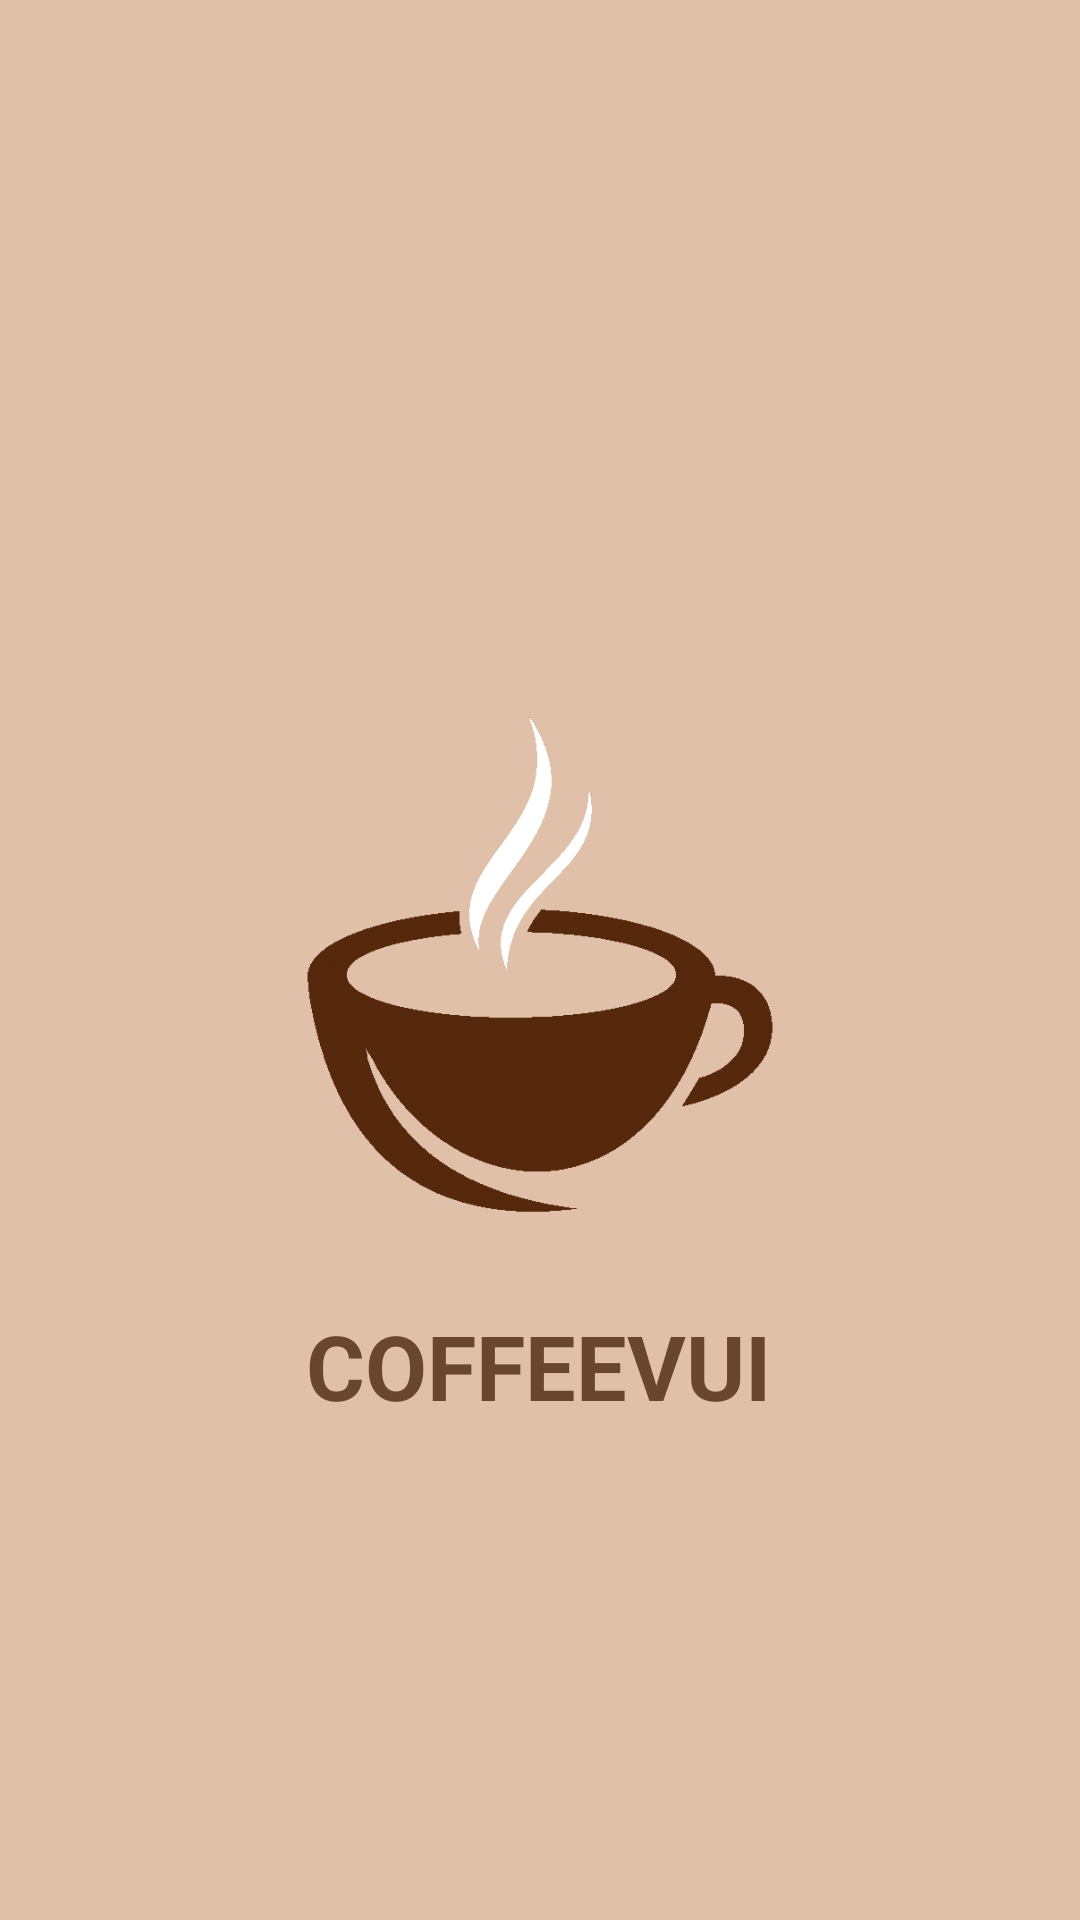

This screen was rendered from an Android layout file. Write that file and the resources it references.
<!-- AndroidManifest.xml: application theme Theme.CoffeeApp -->
<!-- res/layout/activity_welcome.xml -->
<?xml version="1.0" encoding="utf-8"?>
<androidx.constraintlayout.widget.ConstraintLayout xmlns:android="http://schemas.android.com/apk/res/android"
    xmlns:app="http://schemas.android.com/apk/res-auto"
    xmlns:tools="http://schemas.android.com/tools"
    android:layout_width="match_parent"
    android:layout_height="match_parent"
    tools:context=".WelcomeActivity"
    android:background="@color/cf4">


    <ImageView
        android:id="@+id/imageView"
        android:layout_width="200dp"
        android:layout_height="200dp"
        app:layout_constraintBottom_toBottomOf="parent"
        app:layout_constraintEnd_toEndOf="parent"
        app:layout_constraintStart_toStartOf="parent"
        app:layout_constraintTop_toTopOf="parent"
        app:srcCompat="@drawable/logo" />

    <TextView
        android:id="@+id/textView"
        android:layout_width="wrap_content"
        android:layout_height="wrap_content"
        android:layout_marginTop="15dp"
        android:text="COFFEEVUI"
        android:textSize="30dp"
        android:textStyle="bold"
        android:textColor="@color/cf2"

        app:layout_constraintEnd_toEndOf="parent"
        app:layout_constraintHorizontal_bias="0.498"
        app:layout_constraintStart_toStartOf="parent"
        app:layout_constraintTop_toBottomOf="@+id/imageView" />

</androidx.constraintlayout.widget.ConstraintLayout>
<!-- resources referenced by this layout -->
<resources>
  <color name="cf2">#69472e</color>
  <color name="cf4">#e0c0a9</color>
  <!-- drawable logo: png bitmap (drawable, 28458 bytes) -->
  <style name="Theme.CoffeeApp" parent="Theme.AppCompat.Light.NoActionBar">
          
          <item name="colorPrimary">@color/colorPrimary</item>
          <item name="colorPrimaryVariant">@color/colorPrimaryDark</item>
          <item name="colorOnPrimary">@color/white</item>
          
          <item name="colorSecondary">@color/teal_200</item>
          <item name="colorSecondaryVariant">@color/teal_700</item>
          <item name="colorOnSecondary">@color/black</item>
          
          <item name="android:statusBarColor" tools:targetApi="l">?attr/colorPrimaryVariant</item>
          
      </style>
  <color name="colorPrimary">#69472e</color>
  <color name="colorPrimaryDark">#3B210A</color>
  <color name="white">#FFFFFFFF</color>
  <color name="teal_200">#FF1F0E</color>
  <color name="teal_700">#CC1F50</color>
  <color name="black">#FF000000</color>
</resources>
